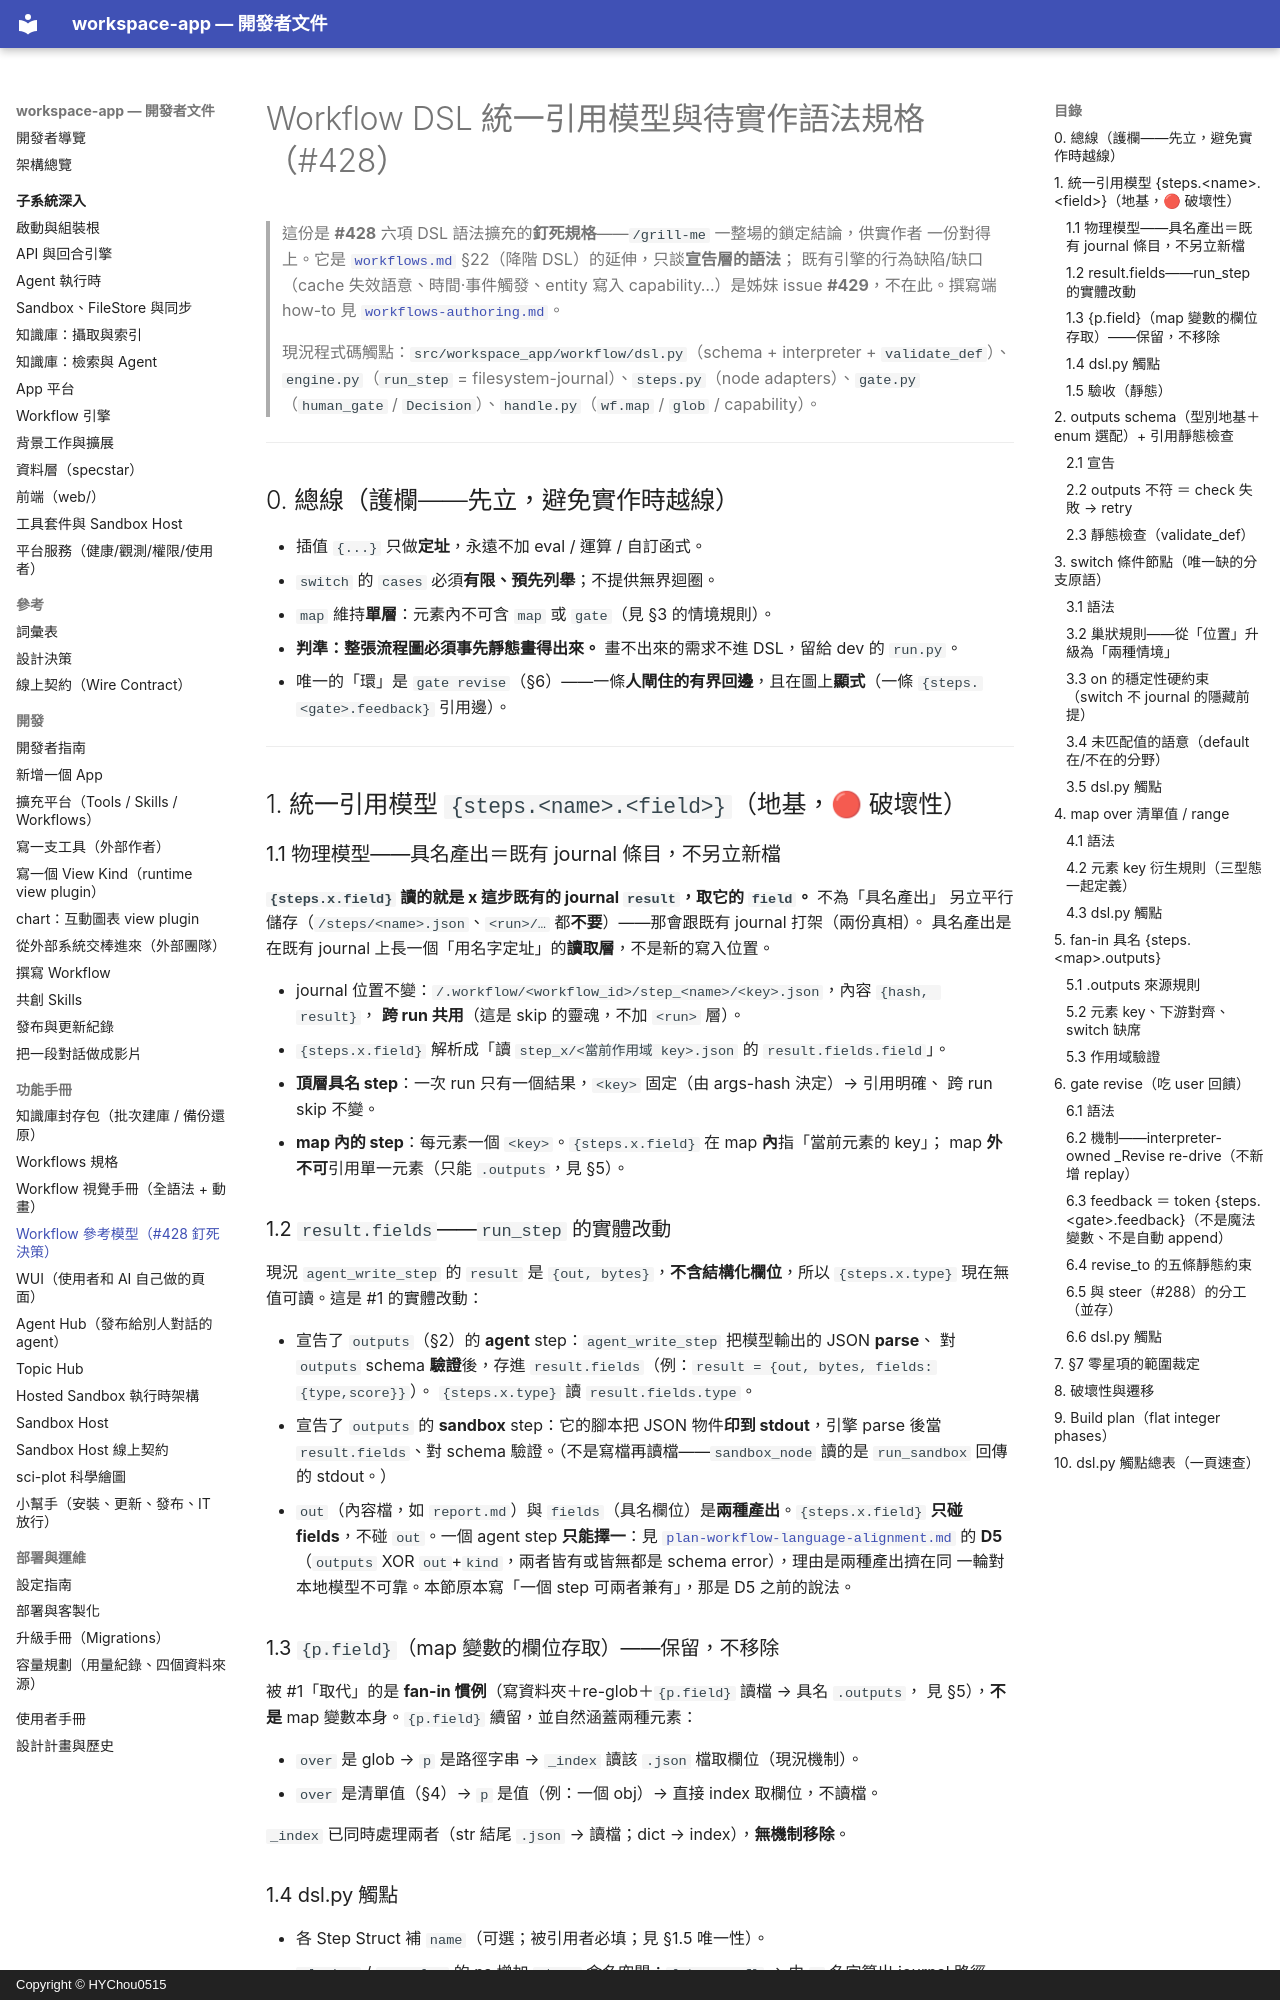

repository: HYChou0515/ai-workspace · page: workflow-reference-model/index.html · generator: mkdocs · copyright: Copyright © HYChou0515

# Workflow DSL 統一引用模型與待實作語法規格（#428）

> 這份是 **#428** 六項 DSL 語法擴充的**釘死規格**——`/grill-me` 一整場的鎖定結論，供實作者
> 一份對得上。它是 [`workflows.md`](workflows.md) §22（降階 DSL）的延伸，只談**宣告層的語法**；
> 既有引擎的行為缺陷/缺口（cache 失效語意、時間·事件觸發、entity 寫入 capability…）是姊妹
> issue **#429**，不在此。撰寫端 how-to 見 [`workflows-authoring.md`](workflows-authoring.md)。
>
> 現況程式碼觸點：`src/workspace_app/workflow/dsl.py`（schema + interpreter + `validate_def`）、
> `engine.py`（`run_step` = filesystem-journal）、`steps.py`（node adapters）、`gate.py`
> （`human_gate` / `Decision`）、`handle.py`（`wf.map` / `glob` / capability）。

---

## 0. 總線（護欄——先立，避免實作時越線）

- 插值 `{...}` 只做**定址**，永遠不加 eval / 運算 / 自訂函式。
- `switch` 的 `cases` 必須**有限、預先列舉**；不提供無界迴圈。
- `map` 維持**單層**：元素內不可含 `map` 或 `gate`（見 §3 的情境規則）。
- **判準：整張流程圖必須事先靜態畫得出來。** 畫不出來的需求不進 DSL，留給 dev 的 `run.py`。
- 唯一的「環」是 `gate revise`（§6）——一條**人閘住的有界回邊**，且在圖上**顯式**（一條
  `{steps.<gate>.feedback}` 引用邊）。

---

## 1. 統一引用模型 `{steps.<name>.<field>}`（地基，🔴 破壞性）

### 1.1 物理模型——具名產出＝既有 journal 條目，不另立新檔

**`{steps.x.field}` 讀的就是 x 這步既有的 journal `result`，取它的 `field`。** 不為「具名產出」
另立平行儲存（`/steps/<name>.json`、`<run>/…` 都**不要**）——那會跟既有 journal 打架（兩份真相）。
具名產出是在既有 journal 上長一個「用名字定址」的**讀取層**，不是新的寫入位置。

- journal 位置不變：`/.workflow/<workflow_id>/step_<name>/<key>.json`，內容 `{hash, result}`，
  **跨 run 共用**（這是 skip 的靈魂，不加 `<run>` 層）。
- `{steps.x.field}` 解析成「讀 `step_x/<當前作用域 key>.json` 的 `result.fields.field`」。
  - **頂層具名 step**：一次 run 只有一個結果，`<key>` 固定（由 args-hash 決定）→ 引用明確、
    跨 run skip 不變。
  - **map 內的 step**：每元素一個 `<key>`。`{steps.x.field}` 在 map **內**指「當前元素的 key」；
    map **外不可**引用單一元素（只能 `.outputs`，見 §5）。

### 1.2 `result.fields`——`run_step` 的實體改動

現況 `agent_write_step` 的 `result` 是 `{out, bytes}`，**不含結構化欄位**，所以
`{steps.x.type}` 現在無值可讀。這是 #1 的實體改動：

- 宣告了 `outputs`（§2）的 **agent** step：`agent_write_step` 把模型輸出的 JSON **parse**、
  對 `outputs` schema **驗證**後，存進 `result.fields`（例：`result = {out, bytes, fields:{type,score}}`）。
  `{steps.x.type}` 讀 `result.fields.type`。
- 宣告了 `outputs` 的 **sandbox** step：它的腳本把 JSON 物件**印到 stdout**，引擎 parse
  後當 `result.fields`、對 schema 驗證。（不是寫檔再讀檔——`sandbox_node` 讀的是
  `run_sandbox` 回傳的 stdout。）
- `out`（內容檔，如 `report.md`）與 `fields`（具名欄位）是**兩種產出**。`{steps.x.field}`
  **只碰 fields**，不碰 `out`。一個 agent step **只能擇一**：見
  [`plan-workflow-language-alignment.md`](plan-workflow-language-alignment.md) 的 **D5**
  （`outputs` XOR `out`+`kind`，兩者皆有或皆無都是 schema error），理由是兩種產出擠在同
  一輪對本地模型不可靠。本節原本寫「一個 step 可兩者兼有」，那是 D5 之前的說法。
